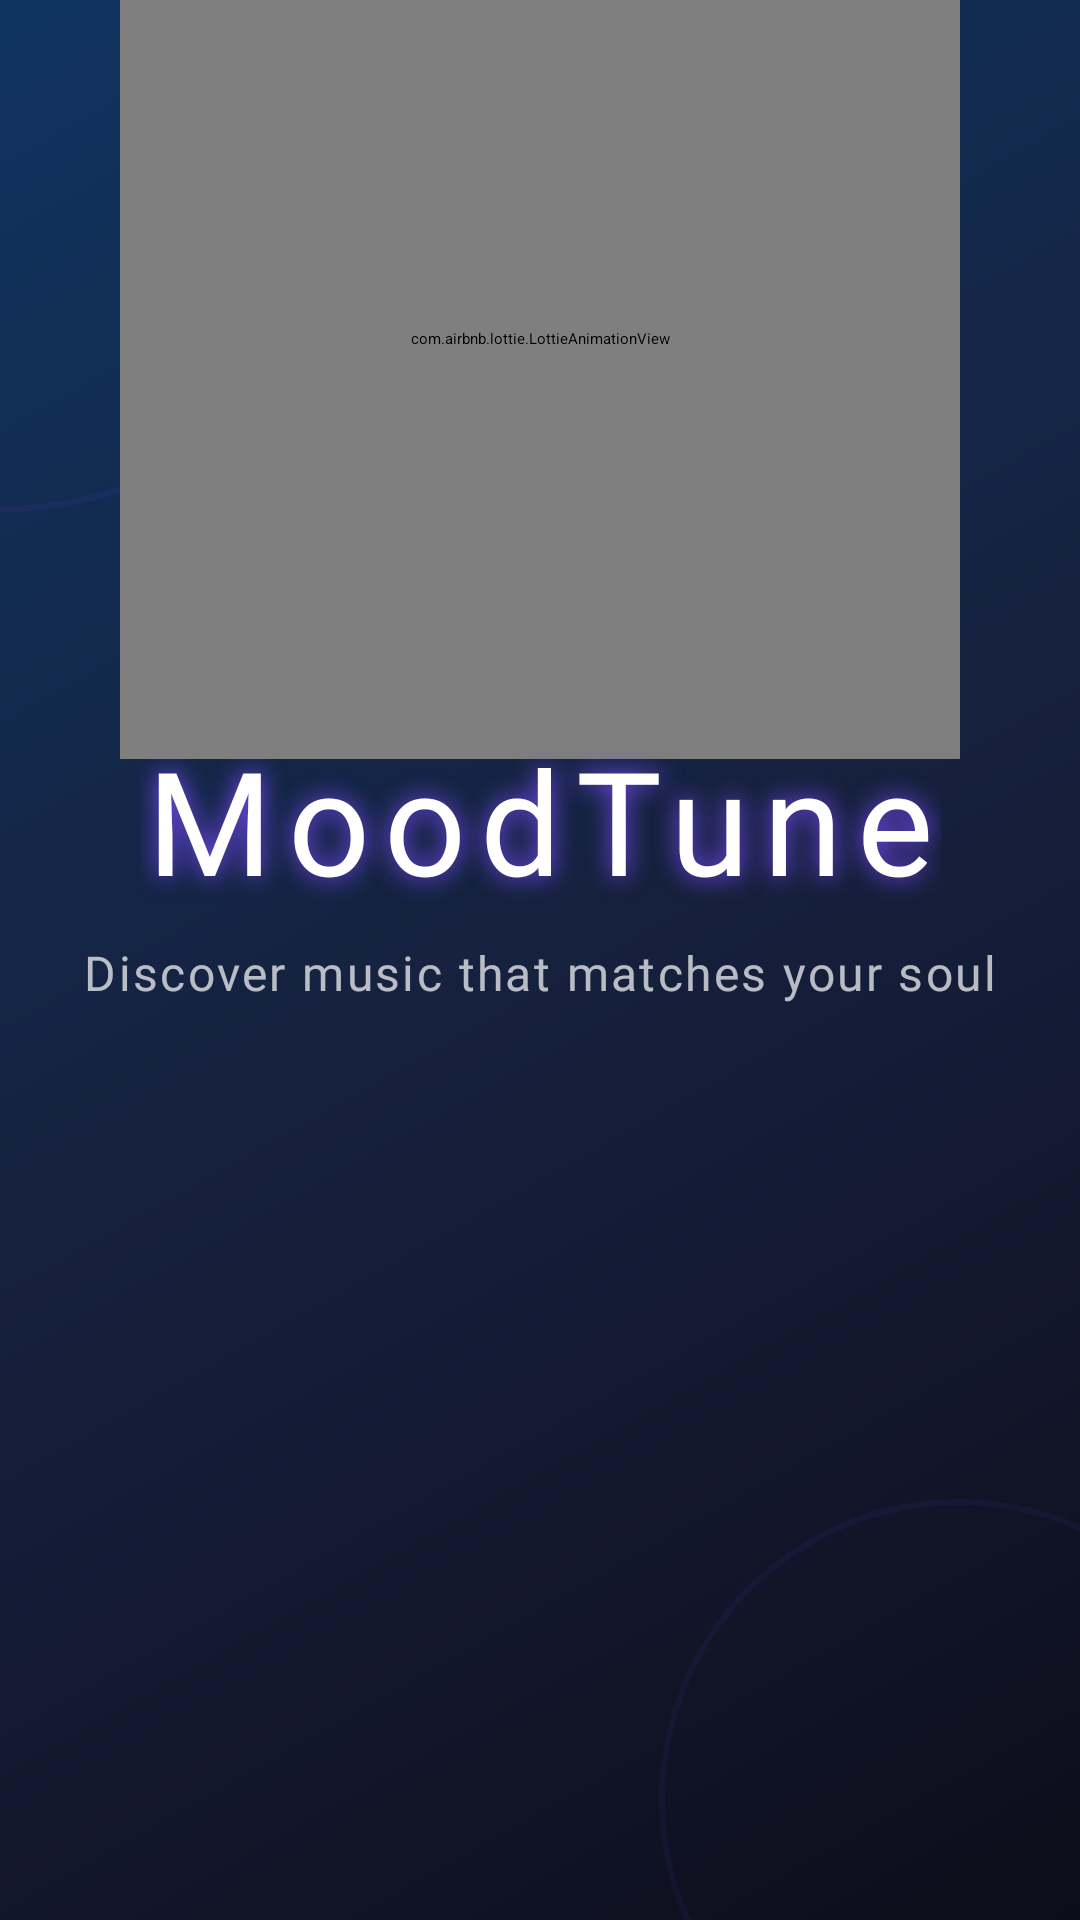

Reconstruct the res/layout file that produces this screen, plus the resources it refers to.
<!-- AndroidManifest.xml: activity theme Theme.MoodTune.Splash -->
<!-- res/layout/activity_splash.xml -->
<?xml version="1.0" encoding="utf-8"?>
<androidx.constraintlayout.widget.ConstraintLayout
    xmlns:android="http://schemas.android.com/apk/res/android"
    xmlns:app="http://schemas.android.com/apk/res-auto"
    xmlns:tools="http://schemas.android.com/tools"
    android:layout_width="match_parent"
    android:layout_height="match_parent"
    android:background="@drawable/bg_main_gradient"
    tools:context=".ui.SplashActivity">

    
    <View
        android:id="@+id/glowTopLeft"
        android:layout_width="250dp"
        android:layout_height="250dp"
        android:alpha="0.25"
        android:background="@drawable/bg_scan_pulse"
        app:layout_constraintEnd_toStartOf="parent"
        app:layout_constraintTop_toTopOf="parent"
        android:layout_marginStart="-80dp"
        android:layout_marginTop="-80dp"
        app:layout_constraintStart_toStartOf="parent" />

    
    <View
        android:id="@+id/glowBottomRight"
        android:layout_width="200dp"
        android:layout_height="200dp"
        android:alpha="0.20"
        android:background="@drawable/bg_scan_pulse"
        app:layout_constraintBottom_toBottomOf="parent"
        app:layout_constraintEnd_toEndOf="parent"
        android:layout_marginBottom="-60dp"
        android:layout_marginEnd="-60dp" />

    
    <com.airbnb.lottie.LottieAnimationView
        android:id="@+id/lottieAnimation"
        android:layout_width="280dp"
        android:layout_height="280dp"
        app:lottie_fileName="music_wave.json"
        app:lottie_autoPlay="true"
        app:lottie_loop="true"
        app:lottie_speed="1.0"
        app:layout_constraintBottom_toTopOf="@id/appTitle"
        app:layout_constraintEnd_toEndOf="parent"
        app:layout_constraintStart_toStartOf="parent"
        app:layout_constraintTop_toTopOf="parent"
        app:layout_constraintVertical_chainStyle="packed"
        android:layout_marginBottom="16dp" />

    
    <TextView
        android:id="@+id/appTitle"
        android:layout_width="wrap_content"
        android:layout_height="wrap_content"
        android:text="@string/app_name"
        android:textColor="@color/white"
        android:textSize="@dimen/text_display"
        android:fontFamily="@font/poppins_bold"
        android:letterSpacing="0.1"
        android:shadowColor="@color/primary"
        android:shadowRadius="20"
        android:shadowDx="0"
        android:shadowDy="0"
        app:layout_constraintBottom_toTopOf="@id/appTagline"
        app:layout_constraintEnd_toEndOf="parent"
        app:layout_constraintStart_toStartOf="parent"
        android:layout_marginBottom="8dp" />

    
    <TextView
        android:id="@+id/appTagline"
        android:layout_width="wrap_content"
        android:layout_height="wrap_content"
        android:text="@string/app_tagline"
        android:textColor="@color/text_secondary"
        android:textSize="@dimen/text_md"
        android:fontFamily="@font/poppins_regular"
        android:letterSpacing="0.05"
        app:layout_constraintBottom_toBottomOf="parent"
        app:layout_constraintEnd_toEndOf="parent"
        app:layout_constraintStart_toStartOf="parent"
        app:layout_constraintTop_toTopOf="parent"
        android:layout_marginTop="8dp" />

    
    <ProgressBar
        android:id="@+id/progressBar"
        style="?android:attr/progressBarStyleSmall"
        android:layout_width="wrap_content"
        android:layout_height="wrap_content"
        android:indeterminateTint="@color/primary"
        android:layout_marginBottom="48dp"
        app:layout_constraintBottom_toBottomOf="parent"
        app:layout_constraintEnd_toEndOf="parent"
        app:layout_constraintStart_toStartOf="parent" />

</androidx.constraintlayout.widget.ConstraintLayout>
<!-- resources referenced by this layout -->
<resources>
  <color name="primary">#7C4DFF</color>
  <color name="text_secondary">#B3FFFFFF</color>
  <color name="white">#FFFFFFFF</color>
  <dimen name="text_display">48sp</dimen>
  <dimen name="text_md">16sp</dimen>
  <!-- drawable bg_main_gradient (drawable) -->
  <?xml version="1.0" encoding="utf-8"?>
  <shape xmlns:android="http://schemas.android.com/apk/res/android"
      android:shape="rectangle">
      <gradient
          android:angle="135"
          android:centerColor="#16213E"
          android:endColor="#0F3460"
          android:startColor="#0D0D1A"
          android:type="linear" />
  </shape>
  <!-- drawable bg_scan_pulse (drawable) -->
  <?xml version="1.0" encoding="utf-8"?>
  <shape xmlns:android="http://schemas.android.com/apk/res/android"
      android:shape="oval">
      <solid android:color="#00000000" />
      <stroke
          android:width="2dp"
          android:color="#4D7C4DFF" />
      <size
          android:width="320dp"
          android:height="320dp" />
  </shape>
  <string name="app_name">MoodTune</string>
  <string name="app_tagline">Discover music that matches your soul</string>
  <style name="Theme.MoodTune.Splash" parent="Theme.SplashScreen">
          <item name="windowSplashScreenBackground">@color/bg_dark</item>
          <item name="windowSplashScreenAnimatedIcon">@drawable/ic_launcher_foreground</item>
          <item name="postSplashScreenTheme">@style/Theme.MoodTune</item>
      </style>
  <color name="bg_dark">#0D0D1A</color>
  <!-- drawable ic_launcher_foreground (drawable) -->
  <vector xmlns:android="http://schemas.android.com/apk/res/android"
      xmlns:aapt="http://schemas.android.com/aapt"
      android:width="108dp"
      android:height="108dp"
      android:viewportWidth="108"
      android:viewportHeight="108">
      <path android:pathData="M31,63.928c0,0 6.4,-11 12.1,-13.1c7.2,-2.6 26,-1.4 26,-1.4l38.1,38.1L107,108.928l-32,-1L31,63.928z">
          <aapt:attr name="android:fillColor">
              <gradient
                  android:endX="85.84757"
                  android:endY="92.4963"
                  android:startX="42.9492"
                  android:startY="49.59758"
                  android:type="linear">
                  <item android:color="#44000000" android:offset="0.0" />
                  <item android:color="#00000000" android:offset="1.0" />
              </gradient>
          </aapt:attr>
      </path>
      <path
          android:fillColor="#FFFFFF"
          android:pathData="M65.3,45.828l3.8,-6.6c0.2,-0.4 0.1,-0.9 -0.3,-1.1c-0.4,-0.2 -0.9,-0.1 -1.1,0.3l-3.9,6.7c-6.3,-2.8 -13.4,-2.8 -19.7,0l-3.9,-6.7c-0.2,-0.4 -0.7,-0.5 -1.1,-0.3C38.8,38.328 38.7,38.828 38.9,39.228l3.8,6.6C36.2,49.428 31.7,56.028 31,63.928h46C76.3,56.028 71.8,49.428 65.3,45.828zM43,57.328c-0.9,0 -1.6,-0.7 -1.6,-1.6s0.7,-1.6 1.6,-1.6s1.6,0.7 1.6,1.6S43.9,57.328 43,57.328zM65,57.328c-0.9,0 -1.6,-0.7 -1.6,-1.6s0.7,-1.6 1.6,-1.6s1.6,0.7 1.6,1.6S65.9,57.328 65,57.328z" />
  </vector>
  <style name="Theme.MoodTune" parent="Theme.Material3.Dark.NoActionBar">
          <item name="colorPrimary">@color/primary</item>
          <item name="colorPrimaryDark">@color/primary_dark</item>
          <item name="colorAccent">@color/accent</item>
          <item name="android:windowBackground">@color/bg_dark</item>
          <item name="android:statusBarColor">@color/bg_dark</item>
          <item name="android:navigationBarColor">@color/bg_dark</item>
          <item name="android:windowLightStatusBar" tools:targetApi="m">false</item>
          <item name="android:fontFamily">@font/poppins_regular</item>
      </style>
  <color name="primary_dark">#512DA8</color>
  <color name="accent">#FF4081</color>
</resources>
